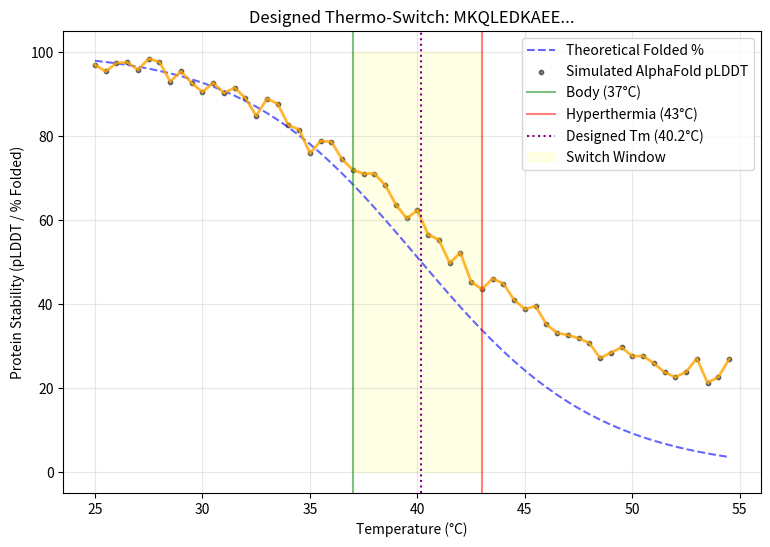

Generate this figure with matplotlib:
# evolutionary_design/thermo_fold.py

import random
import numpy as np
import matplotlib.pyplot as plt
import copy

# --- CONFIGURATION ---
TARGET_TEMP_LOW = 37.0   # Body temperature (Stable)
TARGET_TEMP_HIGH = 43.0  # Hyperthermia (Unfolding)
TARGET_TM = 40.0         # Ideal Melting Temp (The "Switch" Point)

# Boltzmann Constant (kcal/mol*K)
R = 0.001987 

# GCN4 Leucine Zipper Scaffold (Heptad repeat: abcdefg)
# We focus on 'd' (Core, hydrophobic) and 'a' (Core/Interface) positions.
# Scaffold: MKQLEDK VEELLSK NYHLENE VARLKKL VGER
# Indices:  0123456 7890123 4567890 1234567 8901
# 'd' positions: 4, 11, 18, 25 (Primary Core)
# 'a' positions: 0, 7, 14, 21, 28 (Secondary Core/Salt bridges)
BASE_SCAFFOLD = "MKQLEDKVEELLSKNYHLENEVARLKKLVGER"

class ProteinPhysicsOracle:
    """
    Simulates protein thermodynamics.
    Uses a simplified Two-State Model: Native <-> Unfolded.
    DeltaG = DeltaH - T * DeltaS
    """
    def __init__(self):
        # Contribution to Enthalpy (DeltaH) - Interaction Strength (Negative is stable)
        # Simplified scale based on packing efficiency in a coiled-coil core
        self.enthalpy_map = {
            'L': -3.5, 'I': -3.4, 'V': -2.8, 'M': -2.9, # Strong core formers
            'A': -1.5, # Weak core
            'F': -3.0, 'Y': -2.5, 'W': -2.8, # Bulky
            'K': 0.0, 'E': 0.0, 'R': 0.0, 'D': 0.0, 'Q': 0.0, 'N': 0.0, # Charged/Polar (bad for core)
            'G': 1.0, 'P': 2.0 # Destabilizing
        }
        
        # Base Enthalpy/Entropy for the scaffold (excluding core contributions)
        self.base_delta_H = -20.0 # kcal/mol (Hydrogen bonds, backbone)
        self.base_delta_S = -0.15 # kcal/mol*K (Entropy cost of folding)
        
        self.core_indices = [4, 11, 18, 25] # d-positions
        self.interface_indices = [0, 7, 14, 21, 28] # a-positions

    def _calculate_thermodynamics(self, sequence):
        """Estimate DeltaH and DeltaS for the sequence."""
        delta_H = self.base_delta_H
        
        # Sum contributions from Core residues ('d' positions)
        for i in self.core_indices:
            aa = sequence[i]
            delta_H += self.enthalpy_map.get(aa, 0.5) * 2.0 # Weight for primary core
            
        # Sum contributions from Interface residues ('a' positions)
        for i in self.interface_indices:
            aa = sequence[i]
            # 'a' positions are less strictly hydrophobic, but packing matters
            delta_H += self.enthalpy_map.get(aa, 0.5) * 1.0

        # Estimate Entropy (DeltaS)
        # Assuming mutations don't drastically change unfolded state entropy 
        # unless Glycine/Proline are introduced.
        delta_S = self.base_delta_S
        
        return delta_H, delta_S

    def predict_melting_temp(self, sequence):
        """Tm = DeltaH / DeltaS (in Kelvin)"""
        dH, dS = self._calculate_thermodynamics(sequence)
        if dS == 0: return 0
        tm_kelvin = dH / dS
        return tm_kelvin - 273.15 # Convert to Celsius

    def predict_folded_fraction(self, sequence, temperature_c):
        """
        P_folded = 1 / (1 + K_eq) = 1 / (1 + exp(-DeltaG / RT))
        """
        temp_k = temperature_c + 273.15
        dH, dS = self._calculate_thermodynamics(sequence)
        delta_G = dH - (temp_k * dS)
        
        try:
            # K_eq = [Native] / [Unfolded] ... wait, standard is U/N for exp(-dG/RT) usually defined U-N
            # Let's use DeltaG_folding = G_native - G_unfolded (should be negative for stability)
            # K_folding = exp(-DeltaG / RT)
            # Fraction Folded = K / (1+K)
            k_fold = np.exp(-delta_G / (R * temp_k))
            fraction = k_fold / (1.0 + k_fold)
        except OverflowError:
            fraction = 1.0 if delta_G < 0 else 0.0
            
        return fraction

    def predict_plddt(self, sequence, temperature_c):
        """Maps folded fraction to AlphaFold pLDDT score."""
        fraction = self.predict_folded_fraction(sequence, temperature_c)
        # Add noise
        noise = np.random.normal(0, 1.5)
        # Map 0.0-1.0 to 20-98
        plddt = 20.0 + (78.0 * fraction)
        return min(100.0, max(0.0, plddt + noise))

class ThermoSwitchOptimizer:
    def __init__(self, scaffold):
        self.scaffold = scaffold
        self.oracle = ProteinPhysicsOracle()
        self.population_size = 50
        self.generations = 30
        self.mutation_rate = 0.1

    def mutate(self, sequence):
        """Mutate hydrophobic core to tune stability."""
        seq_list = list(sequence)
        # Target d-positions and a-positions
        target_indices = [4, 11, 18, 25, 7, 14, 21] 
        
        idx = random.choice(target_indices)
        # Allow substitutions that fine-tune packing (L, V, I, A, M)
        current_aa = seq_list[idx]
        choices = ['L', 'V', 'I', 'A', 'M', 'F']
        # Bias: If current is L, try V or A to destabilize
        
        seq_list[idx] = random.choice(choices)
        return "".join(seq_list)

    def fitness(self, sequence):
        """
        Objective: 
        1. Tm should be close to TARGET_TM (40C).
        2. Steep transition (cooperativity) - inherent in the physics model.
        3. High stability at 37C (pLDDT > 80), Low at 43C (pLDDT < 60).
        """
        tm = self.oracle.predict_melting_temp(sequence)
        
        # Penalize distance from target Tm
        tm_penalty = abs(tm - TARGET_TM) * 2.0
        
        # Check actual switching behavior
        plddt_37 = self.oracle.predict_plddt(sequence, TARGET_TEMP_LOW)
        plddt_43 = self.oracle.predict_plddt(sequence, TARGET_TEMP_HIGH)
        
        switch_score = (plddt_37 - plddt_43) # Maximizing the gap
        
        # Constraints
        if plddt_37 < 75.0: switch_score -= 50.0 # Must be folded at body temp
        
        return switch_score - tm_penalty, tm

    def run(self):
        print(f"--- Starting Protein Thermo-Switch Design ---")
        print(f"Algorithm: Genetic Search | Target Tm: {TARGET_TM}\u00b0C")
        
        # Init population
        population = [self.scaffold] + [self.mutate(self.scaffold) for _ in range(self.population_size - 1)]
        
        best_overall = None
        best_score = -float('inf')
        
        for gen in range(self.generations):
            scored_pop = []
            for seq in population:
                score, tm = self.fitness(seq)
                scored_pop.append((score, seq, tm))
            
            # Sort
            scored_pop.sort(key=lambda x: x[0], reverse=True)
            current_best = scored_pop[0]
            
            if current_best[0] > best_score:
                best_score = current_best[0]
                best_overall = current_best
            
            # Logging
            if gen % 5 == 0:
                print(f"Gen {gen}: Best Score={current_best[0]:.2f} | Tm={current_best[2]:.1f}\u00b0C")
                print(f"       Seq: {current_best[1]}")
            
            # Selection (Top 20%)
            survivors = [x[1] for x in scored_pop[:int(self.population_size * 0.2)]]
            
            # Repopulate
            new_pop = survivors[:]
            while len(new_pop) < self.population_size:
                parent = random.choice(survivors)
                new_pop.append(self.mutate(parent))
            
            population = new_pop
            
        return best_overall[1], best_overall[2]

    def plot_melting_curve(self, sequence, tm_val):
        temps = np.arange(25, 55, 0.5)
        fractions = [self.oracle.predict_folded_fraction(sequence, t) * 100 for t in temps]
        plddts = [self.oracle.predict_plddt(sequence, t) for t in temps]
        
        plt.figure(figsize=(9, 6))
        
        # Plot Folded Fraction (Theoretical)
        plt.plot(temps, fractions, label='Theoretical Folded %', color='blue', alpha=0.6, linestyle='--')
        
        # Plot pLDDT (Simulated AlphaFold)
        plt.scatter(temps, plddts, s=10, color='black', alpha=0.5, label='Simulated AlphaFold pLDDT')
        
        # Smooth line for pLDDT
        plt.plot(temps, plddts, color='orange', linewidth=2, alpha=0.8)

        # Annotations
        plt.axvline(x=TARGET_TEMP_LOW, color='green', linestyle='-', alpha=0.5, label='Body (37\u00b0C)')
        plt.axvline(x=TARGET_TEMP_HIGH, color='red', linestyle='-', alpha=0.5, label='Hyperthermia (43\u00b0C)')
        plt.axvline(x=tm_val, color='purple', linestyle=':', label=f'Designed Tm ({tm_val:.1f}\u00b0C)')
        
        plt.fill_between(temps, 0, 100, where=(temps >= 37) & (temps <= 43), color='yellow', alpha=0.1, label='Switch Window')

        plt.title(f"Designed Thermo-Switch: {sequence[:10]}...")
        plt.xlabel("Temperature (\u00b0C)")
        plt.ylabel("Protein Stability (pLDDT / % Folded)")
        plt.legend()
        plt.grid(True, alpha=0.3)
        plt.savefig("thermo_profile.png")
        print(f"\nMelting curve saved to 'thermo_profile.png'")

if __name__ == "__main__":
    designer = ThermoSwitchOptimizer(BASE_SCAFFOLD)
    best_seq, best_tm = designer.run()
    
    print("\n--- Design Complete ---")
    print(f"Optimal Sequence: {best_seq}")
    print(f"Predicted Tm:     {best_tm:.2f}\u00b0C")
    
    designer.plot_melting_curve(best_seq, best_tm)

